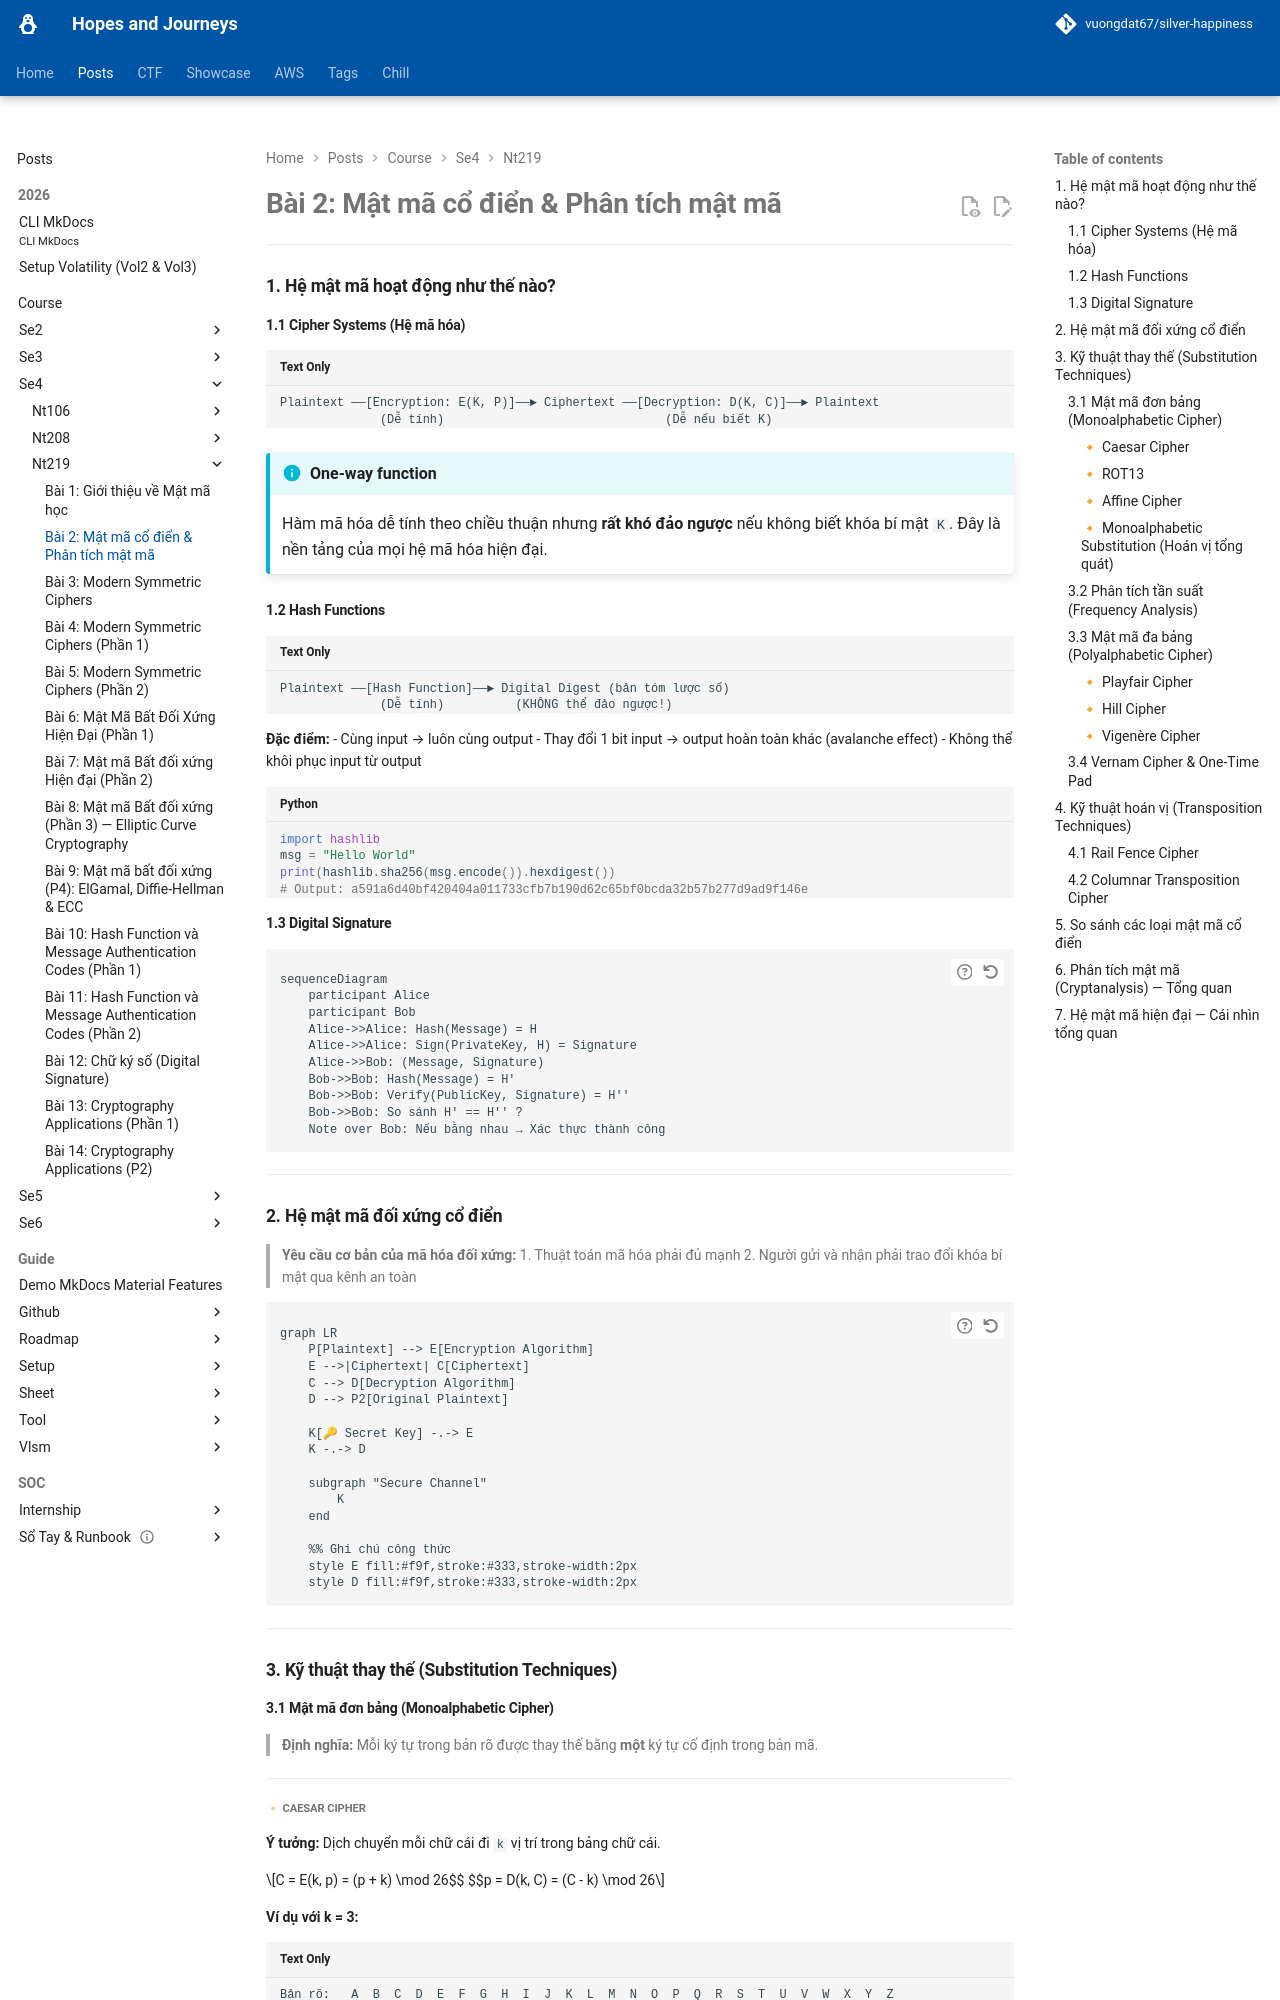

repository: vuongdat67/silver-happiness · page: posts/course/se4/nt219/L2/index.html · generator: mkdocs

# Bài 2: Mật mã cổ điển & Phân tích mật mã

---

### 1. Hệ mật mã hoạt động như thế nào?

#### 1.1 Cipher Systems (Hệ mã hóa)

```
Plaintext ──[Encryption: E(K, P)]──► Ciphertext ──[Decryption: D(K, C)]──► Plaintext
              (Dễ tính)                               (Dễ nếu biết K)
```

!!! info "One-way function"
    Hàm mã hóa dễ tính theo chiều thuận nhưng **rất khó đảo ngược** nếu không biết khóa bí mật `K`. Đây là nền tảng của mọi hệ mã hóa hiện đại.

#### 1.2 Hash Functions

```
Plaintext ──[Hash Function]──► Digital Digest (bản tóm lược số)
              (Dễ tính)          (KHÔNG thể đảo ngược!)
```

**Đặc điểm:**
- Cùng input → luôn cùng output
- Thay đổi 1 bit input → output hoàn toàn khác (avalanche effect)
- Không thể khôi phục input từ output

```python
import hashlib
msg = "Hello World"
print(hashlib.sha256(msg.encode()).hexdigest())
# Output: a591a6d40bf420404a011733cfb7b190d62c65bf0bcda32b57b277d9ad9f146e
```

#### 1.3 Digital Signature

```mermaid
sequenceDiagram
    participant Alice
    participant Bob
    Alice->>Alice: Hash(Message) = H
    Alice->>Alice: Sign(PrivateKey, H) = Signature
    Alice->>Bob: (Message, Signature)
    Bob->>Bob: Hash(Message) = H'
    Bob->>Bob: Verify(PublicKey, Signature) = H''
    Bob->>Bob: So sánh H' == H'' ?
    Note over Bob: Nếu bằng nhau → Xác thực thành công
```

---

### 2. Hệ mật mã đối xứng cổ điển

> **Yêu cầu cơ bản của mã hóa đối xứng:**
> 1. Thuật toán mã hóa phải đủ mạnh
> 2. Người gửi và nhận phải trao đổi khóa bí mật qua kênh an toàn

```mermaid
graph LR
    P[Plaintext] --> E[Encryption Algorithm]
    E -->|Ciphertext| C[Ciphertext]
    C --> D[Decryption Algorithm]
    D --> P2[Original Plaintext]

    K[🔑 Secret Key] -.-> E
    K -.-> D

    subgraph "Secure Channel"
        K
    end

    %% Ghi chú công thức
    style E fill:#f9f,stroke:#333,stroke-width:2px
    style D fill:#f9f,stroke:#333,stroke-width:2px
```

---

### 3. Kỹ thuật thay thế (Substitution Techniques)

#### 3.1 Mật mã đơn bảng (Monoalphabetic Cipher)

> **Định nghĩa:** Mỗi ký tự trong bản rõ được thay thế bằng **một** ký tự cố định trong bản mã.

---
